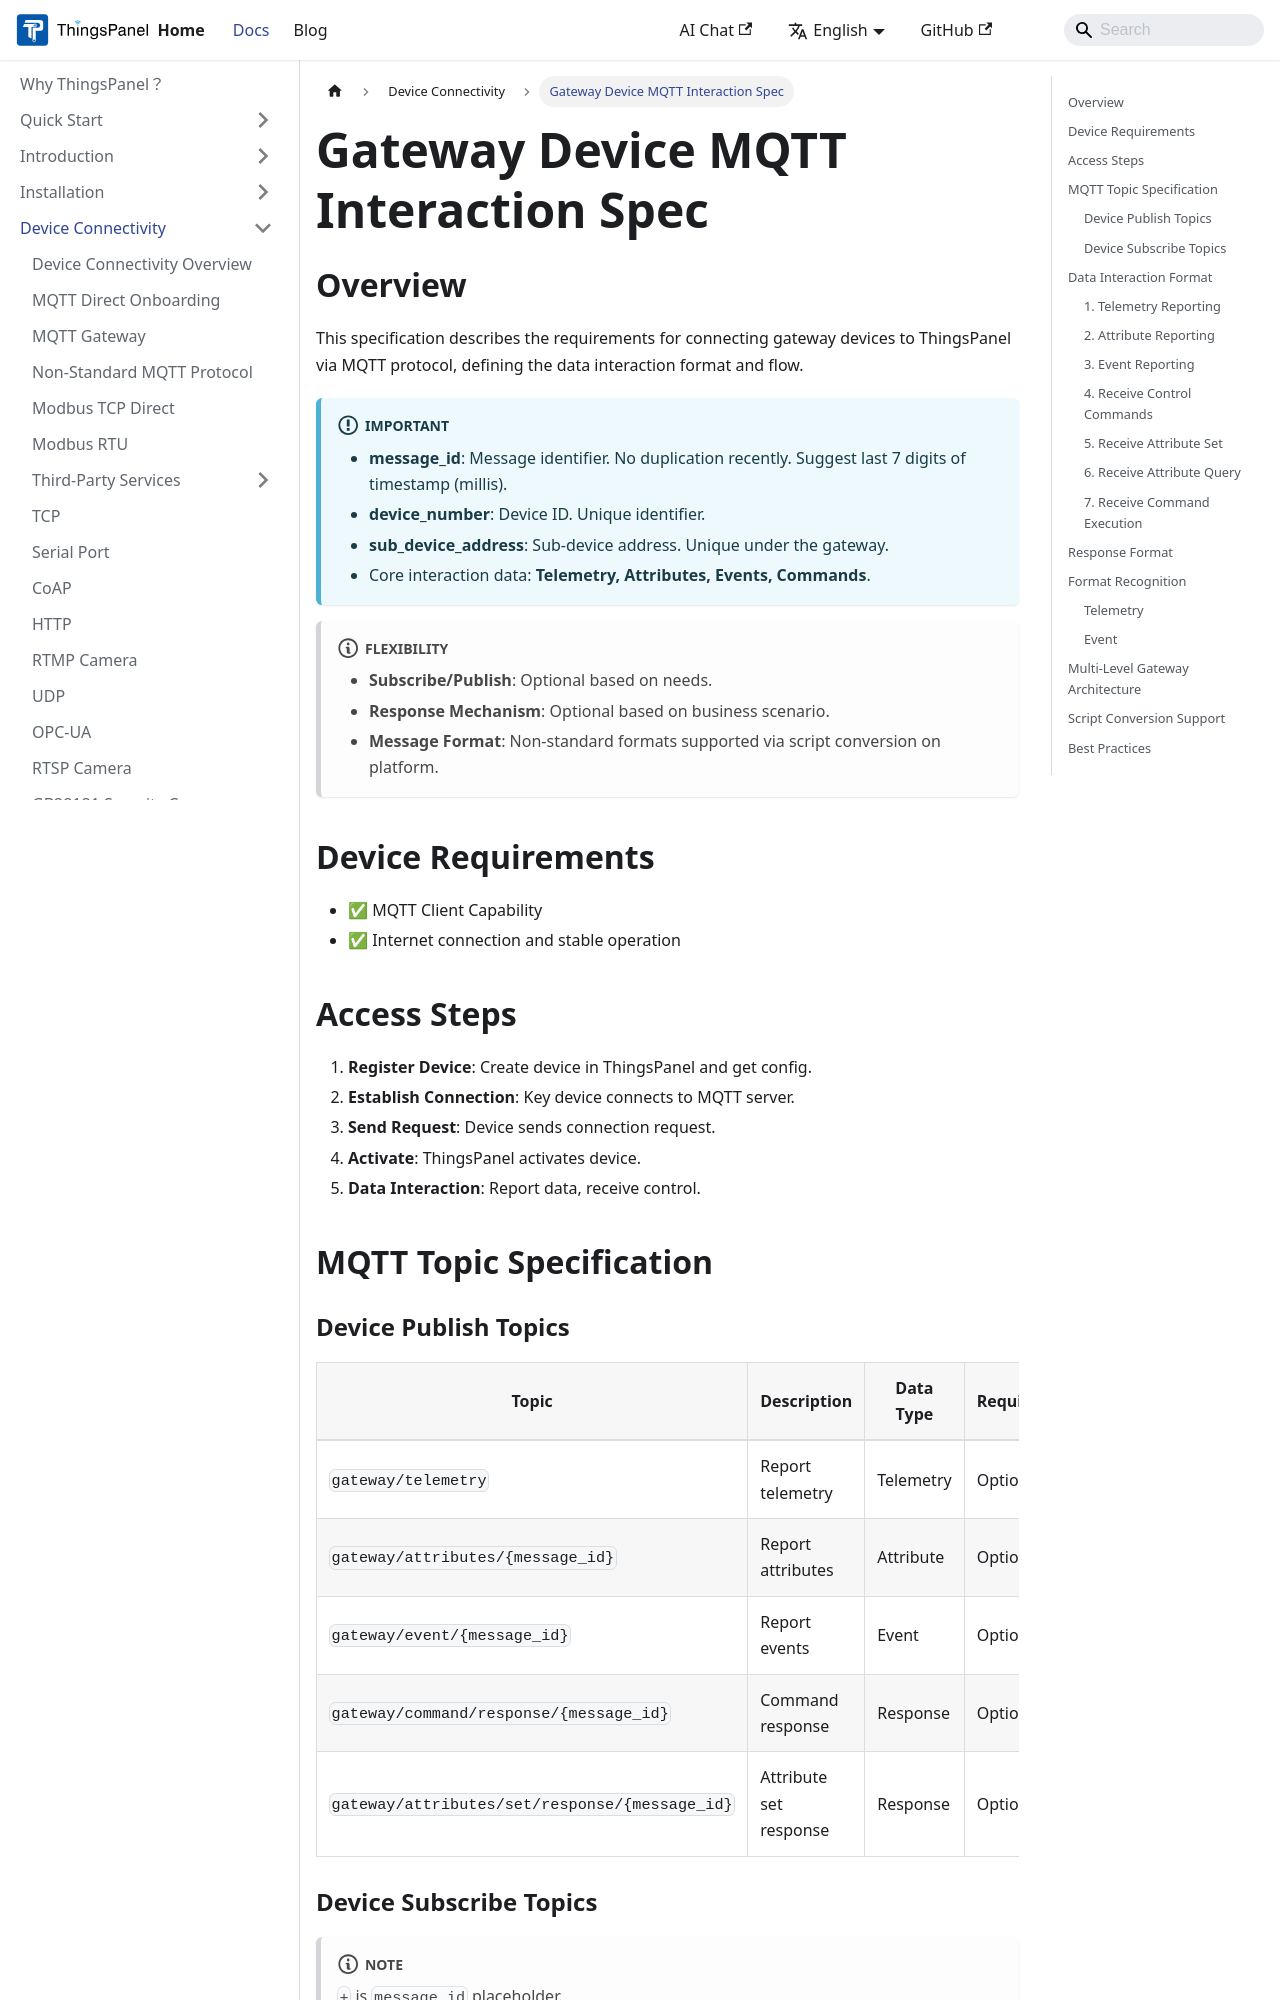

repository: ThingsPanel/thingspanel.github.io · page: docs/device-connectivity/mqtt-gateway-rule.html · generator: docusaurus

---
sidebar_position: 10
---

# Gateway Device MQTT Interaction Spec

## Overview

This specification describes the requirements for connecting gateway devices to ThingsPanel via MQTT protocol, defining the data interaction format and flow.

:::info Important
- **message_id**: Message identifier. No duplication recently. Suggest last 7 digits of timestamp (millis).
- **device_number**: Device ID. Unique identifier.
- **sub_device_address**: Sub-device address. Unique under the gateway.
- Core interaction data: **Telemetry, Attributes, Events, Commands**.
:::

:::note Flexibility
- **Subscribe/Publish**: Optional based on needs.
- **Response Mechanism**: Optional based on business scenario.
- **Message Format**: Non-standard formats supported via script conversion on platform.
:::

## Device Requirements

- ✅ MQTT Client Capability
- ✅ Internet connection and stable operation

## Access Steps

```mermaid
sequenceDiagram
    participant D as Device
    participant M as MQTT Server
    participant T as ThingsPanel

    D->>M: 1. Connect to MQTT Server
    D->>T: 2. Send Connection Request
    T->>D: 3. Confirm and Activate Device
    D->>T: 4. Data Reporting
    T->>D: 5. Remote Control
```

1. **Register Device**: Create device in ThingsPanel and get config.
2. **Establish Connection**: Key device connects to MQTT server.
3. **Send Request**: Device sends connection request.
4. **Activate**: ThingsPanel activates device.
5. **Data Interaction**: Report data, receive control.

## MQTT Topic Specification
